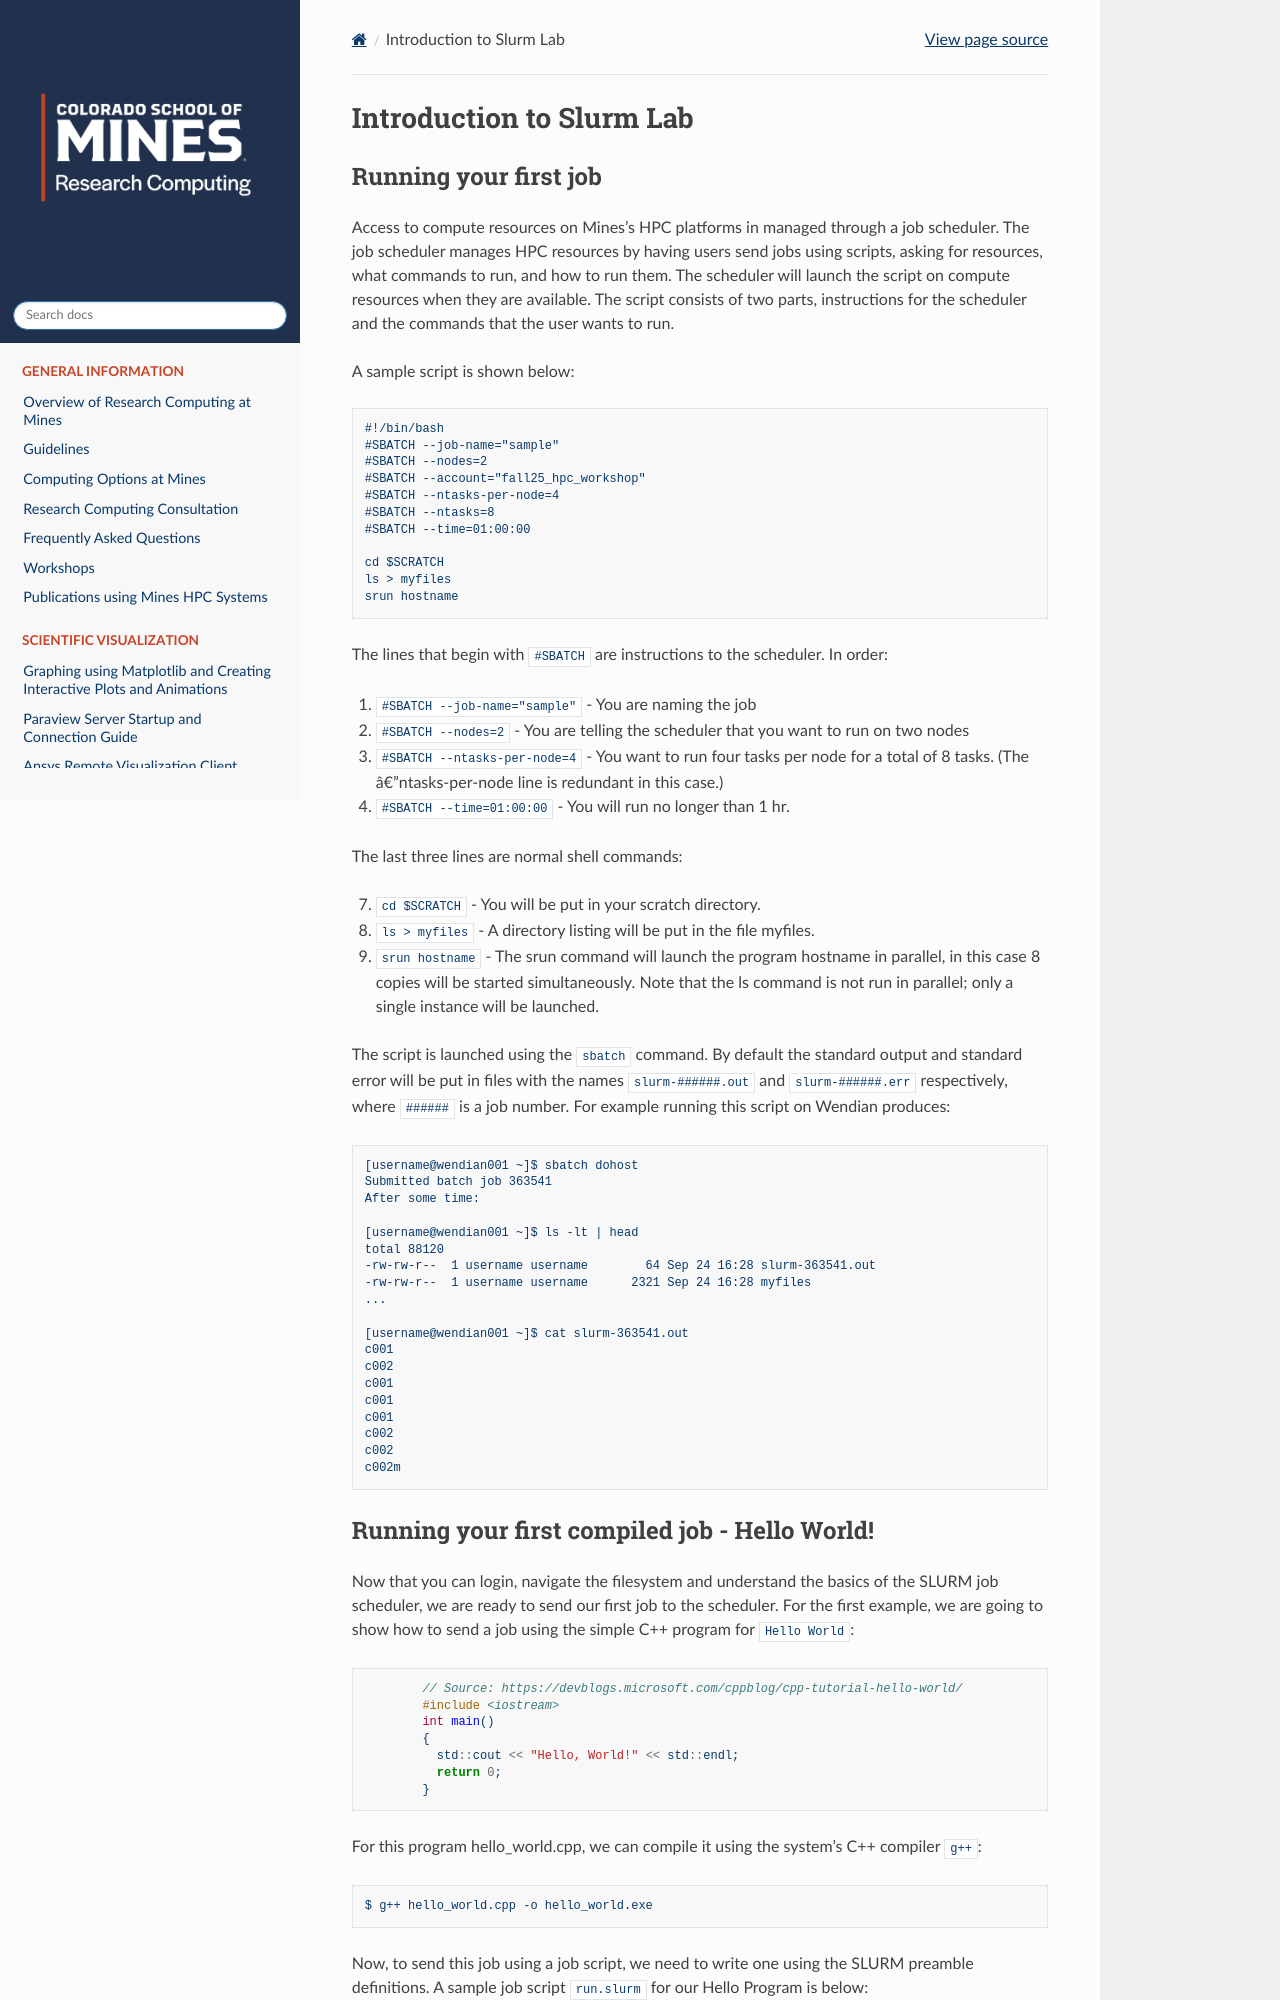

repository: mines-researchcomputing/mines-researchcomputing.github.io · page: pages/workshops/fall2025/Intro_to_Slurm_and_Python_Lab.html · generator: sphinx

# Introduction to Slurm Lab



## Running your first job

Access to compute resources on Mines's HPC platforms in managed through a job scheduler. The job scheduler manages HPC resources by having users send jobs using scripts, asking for resources, what commands to run, and how to run them. The scheduler will launch the script on compute resources when they are available. The script consists of two parts, instructions for the scheduler and the commands that the user wants to run.

A sample script is shown below:

	#!/bin/bash
	#SBATCH --job-name="sample"
	#SBATCH --nodes=2
    #SBATCH --account="fall25_hpc_workshop" 
	#SBATCH --ntasks-per-node=4
	#SBATCH --ntasks=8
	#SBATCH --time=01:00:00

	cd $SCRATCH
	ls > myfiles
	srun hostname
	
The lines that begin with `#SBATCH` are instructions to the scheduler. In order:

1. `#SBATCH --job-name="sample"` - You are naming the job
2. `#SBATCH --nodes=2` - You are telling the scheduler that you want to run on two nodes
3. `#SBATCH --ntasks-per-node=4` - You want to run four tasks per node for a total of 8 tasks. (The â€”ntasks-per-node line is redundant in this case.)
6. `#SBATCH --time=01:00:00` - You will run no longer than 1 hr.

The last three lines are normal shell commands:

7. `cd $SCRATCH` - You will be put in your scratch directory.
8. `ls > myfiles` - A directory listing will be put in the file myfiles.
9. `srun hostname` - The srun command will launch the program hostname in parallel, in this case 8 copies will be started simultaneously. Note that the ls command is not run in parallel; only a single instance will be launched.

The script is launched using the `sbatch` command. By default the standard output and standard error will be put in files with the names `slurm-######.out` and `slurm-######.err` respectively, where `######` is a job number. For example running this script on Wendian produces:

	[username@wendian001 ~]$ sbatch dohost
	Submitted batch job 363541
	After some time:

	[username@wendian001 ~]$ ls -lt | head
	total 88120
	-rw-rw-r--  1 username username        64 Sep 24 16:28 slurm-363541.out
	-rw-rw-r--  1 username username      2321 Sep 24 16:28 myfiles
	...

	[username@wendian001 ~]$ cat slurm-363541.out
	c001
	c002
	c001
	c001
	c001
	c002
	c002
	c002m

## Running your first compiled job - Hello World! 
Now that you can login, navigate the filesystem and understand the basics of the SLURM job scheduler, we are ready to send our first job to the scheduler. For the first example, we are going to show how to send a job using the simple C++ program for `Hello World`:


```c++
	// Source: https://devblogs.microsoft.com/cppblog/cpp-tutorial-hello-world/
	#include <iostream>
	int main()
	{
	  std::cout << "Hello, World!" << std::endl;
	  return 0;
	}
```

For this program hello_world.cpp, we can compile it using the system's C++ compiler `g++`:

	$ g++ hello_world.cpp -o hello_world.exe

Now, to send this job using a job script, we need to write one using the SLURM preamble definitions. A sample job script `run.slurm` for our Hello Program is below:

	#!/bin/bash
	#SBATCH --nodes=1 # number of nodes
	#SBATCH --ntasks-per-node=1 # number of tasks per node
	#SBATCH --ntasks=1 # redundant; total number of tasks: ntasks = nodes * ntasks-per-node
	#SBATCH --account="fall25_hpc_workshop" 
	#SBATCH --time=00:00:01 # time in HH:MM:SS
	#SBATCH --output output.%j # standard print output labeled with SLURM job id %j
	#SBATCH --error error.%j  # standard print error  labeled with SLURM job id %j

	echo "Job has started!"
	srun hello_world.exe
	echo "Job has finished!"

We will highlight some aspects of this SLURM script. First, the lines starting with `#SBATCH` are part of a SLURM script's preamble. There are a multitude of options for the preamble, where you read more about on the SLURM sbatch documentation page here.

The command srun tells SLURM what executable to run (in this case hello_world) and how to run it using all the SLURM preamble options above.

Now to send the job to SLURM we use `sbatch`:

	$ sbatch run.slurm

You should see the following printed to the screen:

	Submitted batch job $JOB_ID
where `$JOB_ID` will look something like `5711043`.
